Photos from the image-classification dataset "datos" in the GitHub repository Go-Birds-Dev/Go_birds. Its 10 classes are: ara ararauna, chroicocephalus ridibundus, eubucco bourcierii, laterallus albigularis, melanerpes formicivorus, patagioenas subvinacea, platalea ajaja, rynchops niger, theristicus caudatus, vultur gryphus.

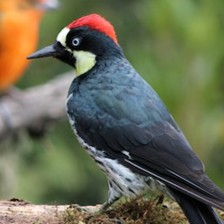
Label: melanerpes formicivorus

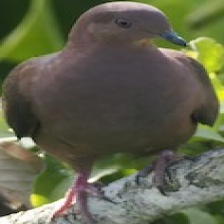
Label: patagioenas subvinacea

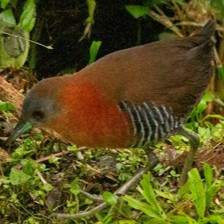
Label: laterallus albigularis

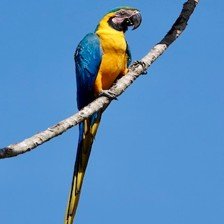
Label: ara ararauna

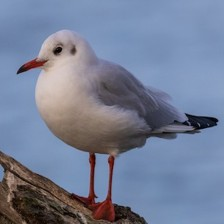
Label: chroicocephalus ridibundus

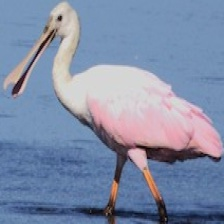
Label: platalea ajaja
